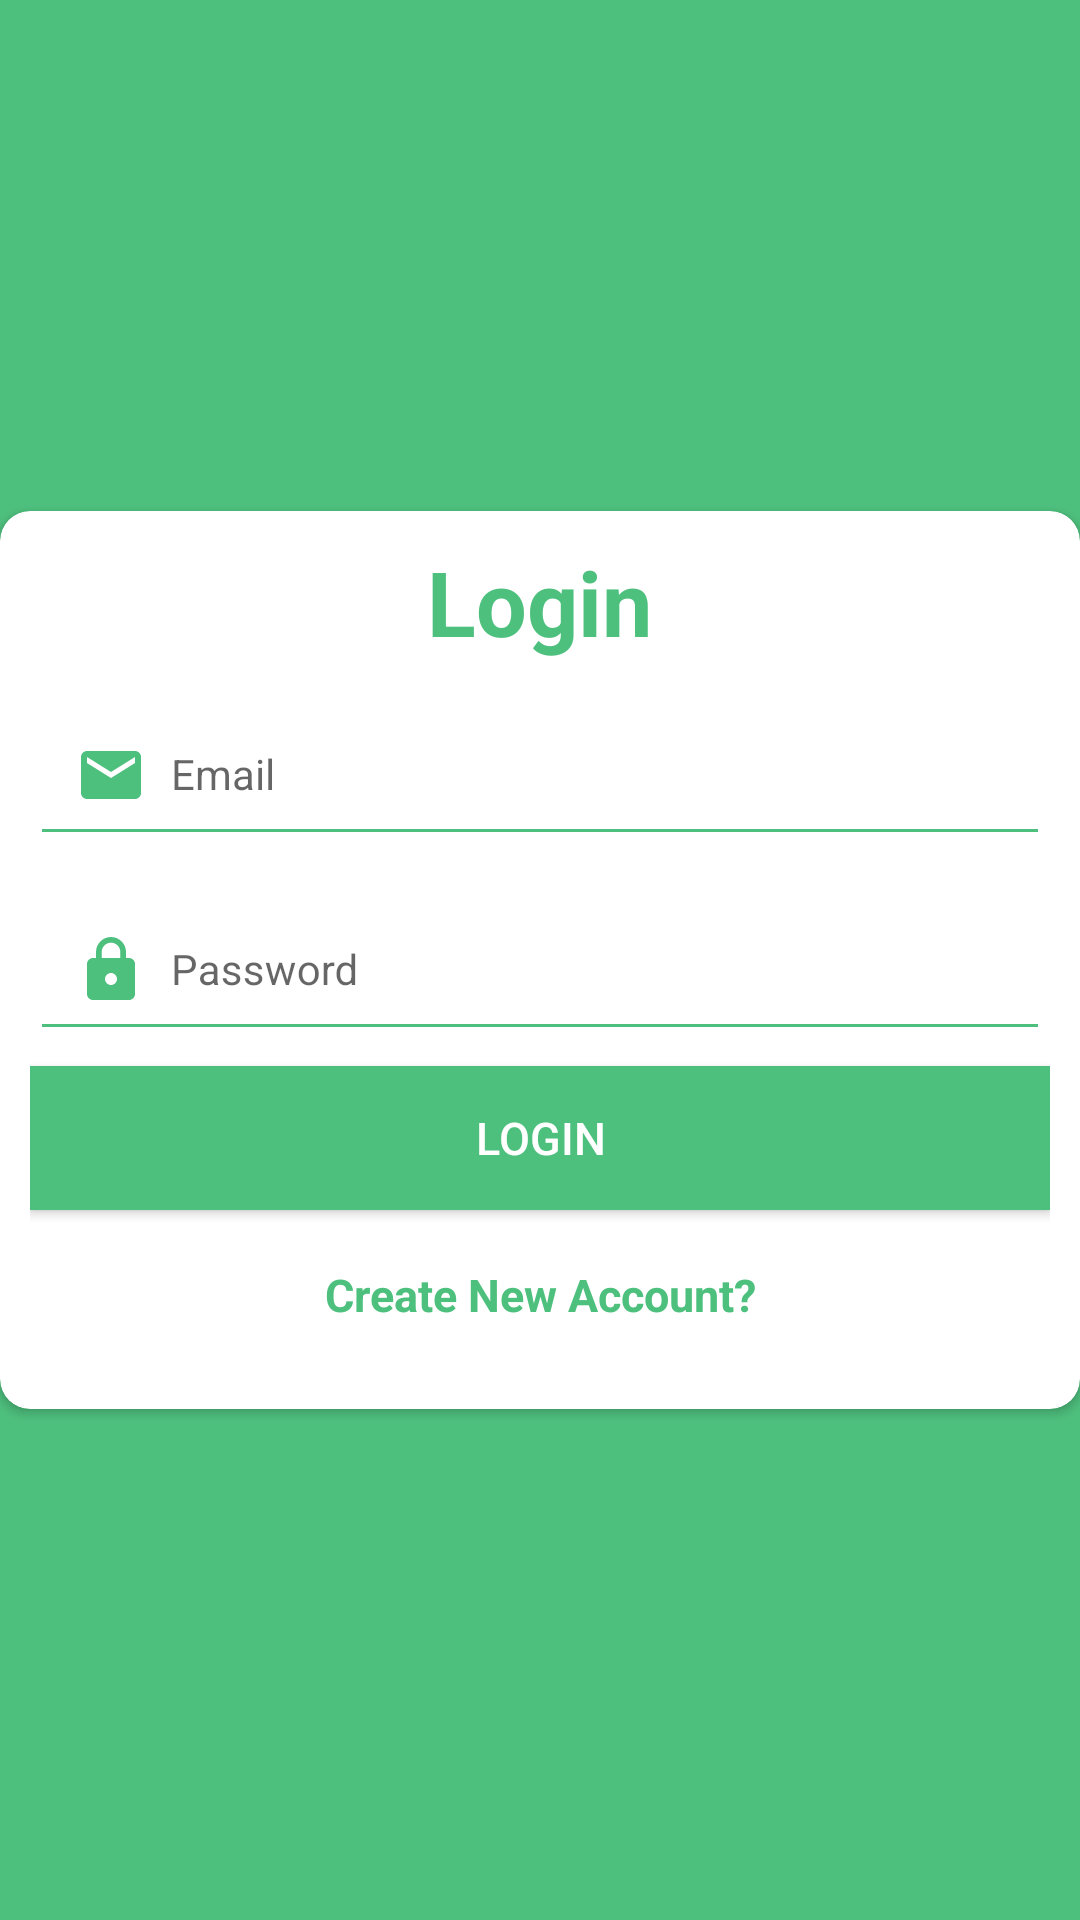

The Android layout XML behind this screen, and the referenced resources:
<!-- AndroidManifest.xml: application theme AppTheme -->
<!-- res/layout/fragment_login.xml -->
<?xml version="1.0" encoding="utf-8"?>
<LinearLayout xmlns:android="http://schemas.android.com/apk/res/android"
    xmlns:app="http://schemas.android.com/apk/res-auto"
    android:orientation="vertical"
    android:layout_width="match_parent"
    android:layout_height="match_parent"
    android:gravity="center"
    android:background="@color/colorPrimary">

    <android.support.v7.widget.CardView
        android:layout_width="match_parent"
        android:layout_height="wrap_content"
        app:contentPadding="10dp"
        app:cardCornerRadius="10dp"
        >


        <RelativeLayout

            android:layout_width="match_parent"
            android:layout_height="match_parent"
            android:focusable="true"
            android:focusableInTouchMode="true">

            <TextView
                android:id="@+id/tv_label_fragment_login"
                android:layout_centerInParent="true"
                android:layout_alignParentTop="true"
                android:layout_width="wrap_content"
                android:layout_height="wrap_content"
                android:text="Login"
                android:textColor="@color/colorPrimary"
                android:textSize="30sp"
                android:textStyle="bold"
                />

            <android.support.design.widget.TextInputLayout
                android:layout_marginTop="40dp"
                android:id="@+id/inputLayoutEmail"
                android:layout_width="match_parent"
                android:layout_height="wrap_content">

                <EditText
                    style="@style/MyEditTextViewStyle"
                    android:id="@+id/et_email_fragment_login"
                    android:hint="@string/hint_email"
                    android:drawableLeft="@drawable/ic_email_green"
                    android:inputType="textEmailAddress" />

            </android.support.design.widget.TextInputLayout>


            <android.support.design.widget.TextInputLayout
                android:id="@+id/inputLayoutPassword"
                android:layout_width="match_parent"
                android:layout_height="wrap_content"
                android:layout_below="@+id/inputLayoutEmail">

                <EditText
                    style="@style/MyEditTextViewStyle"
                    android:id="@+id/et_password_fragment_login"
                    android:hint="@string/hint_pass"
                    android:inputType="textPassword"
                    android:drawableLeft="@drawable/ic_pass_green" />

            </android.support.design.widget.TextInputLayout>

            <Button
                style="@style/MyButtonStyle"
                android:layout_marginTop="5dp"
                android:layout_below="@+id/inputLayoutPassword"
                android:id="@+id/btn_login_fragment_login"
                android:text="@string/lbl_login"
              />

            <TextView
                android:layout_below="@+id/btn_login_fragment_login"
                android:id="@+id/tv_create_account_fragment_login"
                android:layout_width="match_parent"
                android:layout_height="wrap_content"
                android:text="@string/lbl_create_at"
                android:gravity="center"
                android:textSize="15sp"
                android:padding="8dp"
                android:textColor="@color/colorPrimary"
                android:layout_margin="10dp"
                android:textStyle="bold"/>
        </RelativeLayout>
    </android.support.v7.widget.CardView>

</LinearLayout>
<!-- resources referenced by this layout -->
<resources>
  <color name="colorPrimary">#4ec07e</color>
  <!-- drawable ic_email_green (drawable) -->
  <vector xmlns:android="http://schemas.android.com/apk/res/android"
          android:width="24dp"
          android:height="24dp"
          android:viewportWidth="24.0"
          android:viewportHeight="24.0">
      <path
          android:fillColor="#4ec07e"
          android:pathData="M20,4L4,4c-1.1,0 -1.99,0.9 -1.99,2L2,18c0,1.1 0.9,2 2,2h16c1.1,0 2,-0.9 2,-2L22,6c0,-1.1 -0.9,-2 -2,-2zM20,8l-8,5 -8,-5L4,6l8,5 8,-5v2z"/>
  </vector>
  <!-- drawable ic_pass_green (drawable) -->
  <vector xmlns:android="http://schemas.android.com/apk/res/android"
          android:width="24dp"
          android:height="24dp"
          android:viewportWidth="24.0"
          android:viewportHeight="24.0">
      <path
          android:fillColor="#4ec07e"
          android:pathData="M18,8h-1L17,6c0,-2.76 -2.24,-5 -5,-5S7,3.24 7,6v2L6,8c-1.1,0 -2,0.9 -2,2v10c0,1.1 0.9,2 2,2h12c1.1,0 2,-0.9 2,-2L20,10c0,-1.1 -0.9,-2 -2,-2zM12,17c-1.1,0 -2,-0.9 -2,-2s0.9,-2 2,-2 2,0.9 2,2 -0.9,2 -2,2zM15.1,8L8.9,8L8.9,6c0,-1.71 1.39,-3.1 3.1,-3.1 1.71,0 3.1,1.39 3.1,3.1v2z"/>
  </vector>
  <string name="hint_email">Email</string>
  <string name="hint_pass">Password</string>
  <string name="lbl_create_at">Create New Account?</string>
  <string name="lbl_login">Login</string>
  <style name="MyButtonStyle">
          <item name="android:layout_width">match_parent</item>
          <item name="android:layout_height">wrap_content</item>
          <item name="android:background">@color/colorPrimary</item>
          <item name="android:textSize">15sp</item>
          <item name="android:textColor">@color/white</item>
      </style>
  <style name="MyEditTextViewStyle">
          <item name="android:layout_width">match_parent</item>
          <item name="android:layout_height">wrap_content</item>
          <item name="android:singleLine">true</item>
          <item name="android:padding">15dp</item>
          <item name="android:textSize">14sp</item>
          <item name="android:textColor">@color/colorPrimary</item>
          <item name="android:textColorHint">@color/colorPrimary</item>
          <item name="android:backgroundTint" tools:ignore="NewApi">@color/colorPrimary</item>
          <item name="android:drawablePadding">8dp</item>
  
      </style>
  <style name="AppTheme" parent="Theme.AppCompat.Light.NoActionBar">
          
          <item name="colorPrimary">@color/colorPrimary</item>
          <item name="colorPrimaryDark">@color/colorPrimaryDark</item>
          <item name="colorAccent">@color/colorAccent</item>
      </style>
  <color name="white">#ffffff</color>
  <color name="colorPrimaryDark">#4ec07e</color>
  <color name="colorAccent">#4ec07e</color>
</resources>
